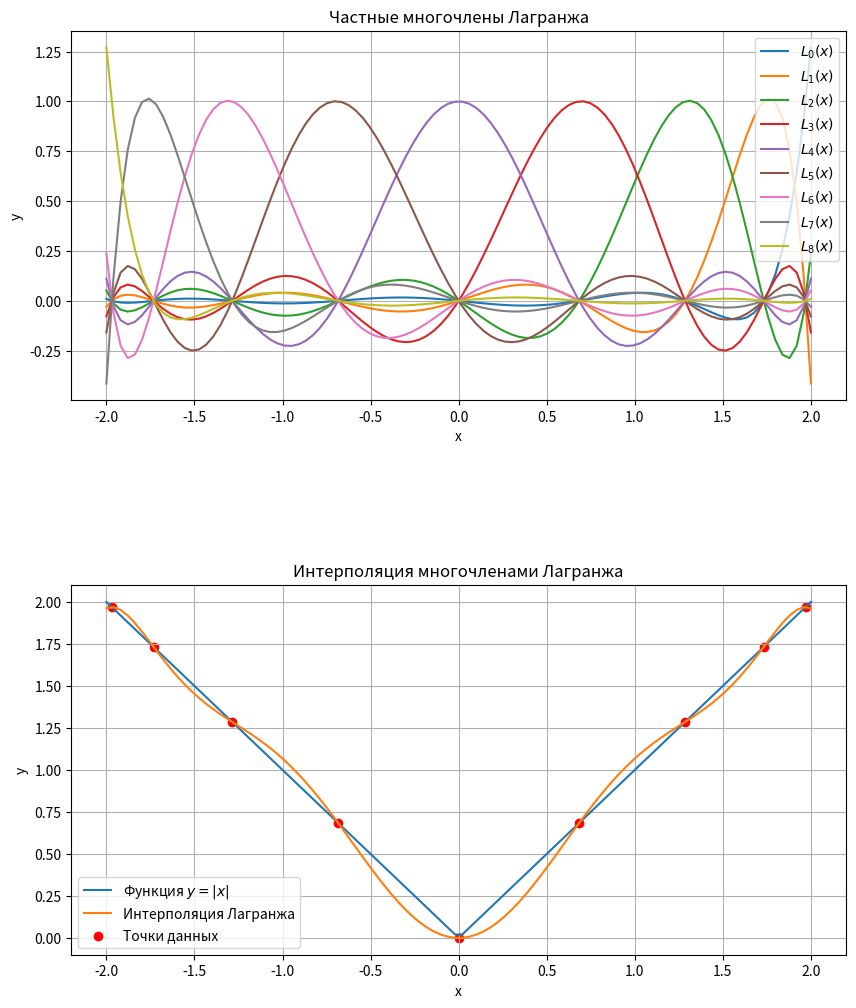

The matplotlib source for this figure:
"""
Интерполяция многочленами Лагранжа на равномерной и Чебышевской сетке
[redacted]
"""

import numpy as np
import matplotlib.pyplot as plt


def lagrange_interpolation(x, y, x_interp):
    """
    Выполняет интерполяцию методом Лагранжа.

    Аргументы:
    x -- массив значений x для заданных точек данных
    y -- массив значений y для заданных точек данных
    x_interp -- массив значений x, в которых необходимо выполнить интерполяцию

    Возвращает:
    y_interp -- массив значений y, полученных методом интерполяции Лагранжа в точках x_interp
    """
    y_interp = np.zeros_like(x_interp)
    for i in range(len(x_interp)):
        for j in range(len(x)):
            L = 1
            # Вычисляем многочлен Лагранжа для каждой точки x_interp
            for k in range(len(x)):
                if k != j:
                    L *= (x_interp[i] - x[k]) / (x[j] - x[k])
            y_interp[i] += y[j] * L
    return y_interp


def main():
    points = 8  # Количетсво точек данных
    a = -2
    b = 2
    # Создаем данные для интерполяции
    #x_data = np.linspace(-2, 2, points)
    x_data = [(b + a) / 2 + ((b - a) / 2) * np.cos(((2 * i + 1) / (2 * (points + 1))) * np.pi) for i in range(points + 1)]
    y_data = np.abs(x_data)

    # Создаем точки для интерполяции
    x_interp = np.linspace(-2, 2, 100)

    # Получаем значения интерполяции с использованием многочленов Лагранжа
    y_interp_lagrange = lagrange_interpolation(x_data, y_data, x_interp)

    plt.figure(figsize=(10, 12))

    # График - все частные многочлены Лагранжа
    plt.subplot(2, 1, 1)
    for i in range(len(x_data)):
        l_i = lagrange_interpolation(x_data, np.eye(len(x_data))[i], x_interp)
        plt.plot(x_interp, l_i, label=f'$L_{i}(x)$')
    plt.xlabel('x')
    plt.ylabel('y')
    plt.title('Частные многочлены Лагранжа')
    plt.legend()
    plt.grid(True)


    # График интерполяции с многочленами Лагранжа
    plt.subplot(2, 1, 2)
    plt.plot(x_interp, np.abs(x_interp), label='Функция $y=|x|$')
    plt.plot(x_interp, y_interp_lagrange, label='Интерполяция Лагранжа')
    plt.scatter(x_data, y_data, color='red', label='Точки данных')
    plt.xlabel('x')
    plt.ylabel('y')
    plt.title('Интерполяция многочленами Лагранжа')
    plt.legend()
    plt.grid(True)

    plt.subplots_adjust(hspace=0.5, wspace=0.3)
    plt.show()


if __name__ == "__main__":
    main()